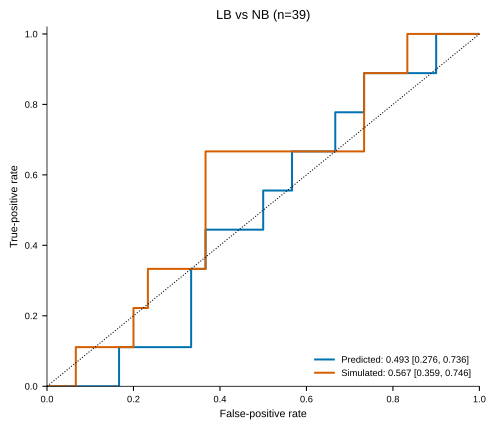

Values plotted in this chart, from the file beside it:
pair_id, pair_display_name, Kd_uM, Kd_error_uM, Pred_log10_negB22_final, Sim_log10_negB22_final, Outcome, Notes, experimental_status, uncertainty_type, experiment_input_row, I_ratio_threshold, I_ratio_mean_below_threshold, I_ratio_threshold_rank_ascending, I_ratio_mean_below_threshold_rank_ascend…, I_ratio_rank_direction, intensity_pair_name_raw, I_ratio_source, I_ratio_source_location, highest_ligand_equivalents, fraction_bound_highest_ligand, percent_bound_highest_ligand, New_base_prediction, New_applied_correction
g3bp1_rgg__foxm1, FOXM1–G3BP1, , , 3.984, 3.634, NB, whole titration uploaded, explicit NB, reported Kd error; type not specified in…, 62.0, , , , , , , , , , , , 4.003, -0.01912
g3bp1_rgg__lef1_nter, LEF1–G3BP1, , , 4.061, 3.623, NB, No specific binding (8 eq), explicit NB, reported Kd error; type not specified in…, 13.0, , , , , , , , , , , , 4.057, 0.004179
g3bp1_rgg__sox12, SOX12–G3BP1, , , 2.851, 2.807, NB, uploaded, explicit NB, reported Kd error; type not specified in…, 24.0, , , , , , , , , , , , 2.853, -0.001503
g3bp1_rgg__tfe3_cter, TFE3–G3BP1, , , 3.827, 3.719, LB, Line broadening, LB without fitted Kd, reported Kd error; type not specified in…, 14.0, , , , , , , , , , , , 3.846, -0.01885
g3bp1_rgg__tp53, p53–G3BP1, , , 4.096, 3.751, NB, whole titration uploaded, explicit NB, reported Kd error; type not specified in…, 58.0, , , , , , , , , , , , 4.101, -0.005233
rab44__atf4_tad, ATF4–RAB44, , , 3.263, 3.245, NB, uploaded, explicit NB, reported Kd error; type not specified in…, 25.0, , , , , , , , , , , , 3.27, -0.007004
rab44__foxo4_cr3, FOXO4–RAB44, , , 3.391, 3.34, NB, uploaded, explicit NB, reported Kd error; type not specified in…, 26.0, , , , , , , , , , , , 3.397, -0.00565
rab44__foxo6_cr3, FOXO6–RAB44, , , 3.275, 3.266, NB, uploaded, explicit NB, reported Kd error; type not specified in…, 27.0, , , , , , , , , , , , 3.28, -0.004665
rab44__lef1_nter, LEF1–RAB44, , , 3.359, 3.171, LB, uploaded, LB without fitted Kd, reported Kd error; type not specified in…, 28.0, 0.5803, 0.5154, 7.0, 8.0, 1 = lowest intensity ratio, LEF1 RAB44 308–333, i ratios.xlsx, new, , , , 3.362, -0.003386
rab44__tfe3_cter, TFE3–RAB44, , , 3.23, 3.198, LB, uploaded, LB without fitted Kd, reported Kd error; type not specified in…, 29.0, 0.6906, 0.5982, 10.0, 10.0, 1 = lowest intensity ratio, TFE3 RAB44 308–333, i ratios.xlsx, new, , , , 3.238, -0.008288
rbmx__atf4_tad, ATF4–RBMX, , , 4, 3.635, LB, uploaded, LB without fitted Kd, reported Kd error; type not specified in…, 40.0, 0.5469, 0.4345, 5.0, 5.0, 1 = lowest intensity ratio, ATF4 RBMX, i ratios.xlsx, new, , , , 4.023, -0.02311
rbmx__lef1_nter, LEF1–RBMX, , , 4.125, 3.411, NB, uploaded, explicit NB, reported Kd error; type not specified in…, 43.0, , , , , , , , , , , , 4.148, -0.02314
rbmx__tfe3_cter, TFE3–RBMX, , , 3.915, 3.608, NB, uploaded, explicit NB, reported Kd error; type not specified in…, 44.0, , , , , , , , , , , , 3.938, -0.02307
snrnp70_s__atf4_tad, ATF4–SNRNP70 short, , , 2.869, 2.877, LB, uploaded, LB without fitted Kd, reported Kd error; type not specified in…, 35.0, 0.5982, 0.5437, 8.0, 9.0, 1 = lowest intensity ratio, ATF4 SNRNP70 375–399, i ratios.xlsx, new, , , , 2.871, -0.00175
snrnp70_s__foxo4_cr3, FOXO4–SNRNP70 short, , , 2.929, 2.971, NB, uploaded, explicit NB, reported Kd error; type not specified in…, 36.0, , , , , , , , , , , , 2.931, -0.002378
snrnp70_s__foxo6_cr3, FOXO6–SNRNP70 short, , , 2.878, 2.919, NB, uploaded, explicit NB, reported Kd error; type not specified in…, 37.0, , , , , , , , , , , , 2.88, -0.002046
snrnp70_s__lef1_nter, LEF1–SNRNP70 short, , , 2.903, 2.796, NB, uploaded, explicit NB, reported Kd error; type not specified in…, 38.0, , , , , , , , , , , , 2.904, -0.001448
snrnp70_s__tfe3_cter, TFE3–SNRNP70 short, , , 2.866, 2.865, NB, uploaded, explicit NB, reported Kd error; type not specified in…, 39.0, , , , , , , , , , , , 2.868, -0.001645
taf15_rgg__atf4_tad, ATF4–TAF15, , , 3.422, 3.452, NB, No binding (NMR titration), explicit NB, reported Kd error; type not specified in…, 20.0, , , , , , , , , , , , 3.437, -0.01529
taf15_rgg__foxm1, FOXM1–TAF15, , , 3.508, 3.439, NB, 1, 2, 4, 6 measuring 05.10., explicit NB, reported Kd error; type not specified in…, 59.0, , , , , , , , , , , , 3.526, -0.01831
taf15_rgg__foxo4_cr3, FOXO4–TAF15, , , 3.553, 3.499, LB, Line broadening; peaks return back; TITA…, LB without fitted Kd, reported Kd error; type not specified in…, 16.0, 0.09504, 0.05725, 2.0, 1.0, 1 = lowest intensity ratio, FOXO4 WT 461–508 TAF15, i ratios.xlsx, new, , , , 3.571, -0.01831
taf15_rgg__foxo6_cr3, FOXO6–TAF15, , , 3.433, 3.483, LB, Same as FOXO4 (line broadening), LB without fitted Kd, reported Kd error; type not specified in…, 17.0, 0.09375, 0.05753, 1.0, 2.0, 1 = lowest intensity ratio, FOXO6 WT 418–472 TAF15, i ratios.xlsx, new, , , , 3.448, -0.01523
taf15_rgg__lef1_nter, LEF1–TAF15, , , 3.516, 3.342, NB, Same / no specific binding, explicit NB, reported Kd error; type not specified in…, 18.0, , , , , , , , , , , , 3.536, -0.01946
taf15_rgg__sox12, SOX12–TAF15, , , 2.84, 2.803, NB, a bit contaminated/degraded, explicit NB, reported Kd error; type not specified in…, 21.0, , , , , , , , , , , , 2.841, -0.001097
taf15_rgg__tfe3_cter, TFE3–TAF15, , , 3.392, 3.441, NB, No specific interaction, explicit NB, reported Kd error; type not specified in…, 19.0, , , , , , , , , , , , 3.405, -0.01296
taf15_rgg__tp53, p53–TAF15, , , 3.581, 3.445, NB, 1, 2, 4, 6 measuring 05.10., explicit NB, reported Kd error; type not specified in…, 55.0, , , , , , , , , , , , 3.601, -0.01946
tceal6__atf4_tad, ATF4–TCEAL6, , , 3.414, 3.486, LB, uploaded, LB without fitted Kd, reported Kd error; type not specified in…, 30.0, 0.5537, 0.4913, 6.0, 7.0, 1 = lowest intensity ratio, ATF4 TCEAL6 171–198, i ratios.xlsx, new, , , , 3.423, -0.008539
tceal6__foxo4_cr3, FOXO4–TCEAL6, , , 3.55, 3.648, NB, uploaded, explicit NB, reported Kd error; type not specified in…, 31.0, , , , , , , , , , , , 3.547, 0.003063
tceal6__foxo6_cr3, FOXO6–TCEAL6, , , 3.428, 3.526, NB, uploaded, explicit NB, reported Kd error; type not specified in…, 32.0, , , , , , , , , , , , 3.431, -0.002543
tceal6__lef1_nter, LEF1–TCEAL6, , , 3.518, 3.403, NB, uploaded, explicit NB, reported Kd error; type not specified in…, 33.0, , , , , , , , , , , , 3.521, -0.003054
tceal6__tfe3_cter, TFE3–TCEAL6, , , 3.376, 3.438, NB, uploaded, explicit NB, reported Kd error; type not specified in…, 34.0, , , , , , , , , , , , 3.39, -0.01348
thoc4_cter__foxm1, FOXM1–THOC4 C-term, , , 3.939, 3.764, NB, whole titration uploaded, explicit NB, reported Kd error; type not specified in…, 61.0, , , , , , , , , , , , 3.916, 0.02308
thoc4_cter__foxo6_cr3, FOXO6–THOC4 C-term, , , 3.866, 4.081, NB, No specific binding (8 eq), explicit NB, reported Kd error; type not specified in…, 2.0, , , , , , , , , , , , 3.867, -0.0006879
thoc4_cter__lef1_nter, LEF1–THOC4 C-term, , , 3.986, 3.809, NB, Same / no specific binding, explicit NB, reported Kd error; type not specified in…, 3.0, , , , , , , , , , , , 3.986, -9.37979171977312e-06
thoc4_cter__sox12, SOX12–THOC4 C-term, , , 2.879, 2.846, NB, uploaded, explicit NB, reported Kd error; type not specified in…, 23.0, , , , , , , , , , , , 2.881, -0.001503
thoc4_cter__tfe3_cter, TFE3–THOC4 C-term, , , 3.794, 3.939, LB, Line broadening; peaks moving back, LB without fitted Kd, reported Kd error; type not specified in…, 4.0, , , , , , , , , , , , 3.771, 0.02272
thoc4_cter__tp53, p53–THOC4 C-term, , , 4.018, 3.991, NB, whole titration uploaded, explicit NB, reported Kd error; type not specified in…, 57.0, , , , , , , , , , , , 4.032, -0.01382
thoc4_nter__lef1_nter, LEF1–THOC4 N-term, , , 4.206, 3.93, NB, Minimal changes / likely weak; no fit, explicit NB, reported Kd error; type not specified in…, 8.0, , , , , , , , , , , , 4.206, -0.0002238
thoc4_nter__sox12, SOX12–THOC4 N-term, , , 2.925, 2.943, NB, a bit contaminated/degraded, explicit NB, reported Kd error; type not specified in…, 22.0, , , , , , , , , , , , 2.927, -0.002046
